Labelled photos from "GESTURE DATASET", an image-classification folder in Gaurav-Zanpure/Interactive-System-For-Product-Purchase-Through-Gesture-and-Voice. The possible labels are: back gesture, buy gesture, more info gesture, next gesture, previous gesture.

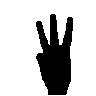
Label: more info gesture

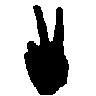
Label: previous gesture

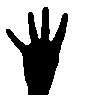
Label: back gesture

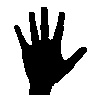
Label: buy gesture

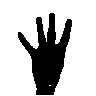
Label: back gesture

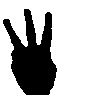
Label: more info gesture
